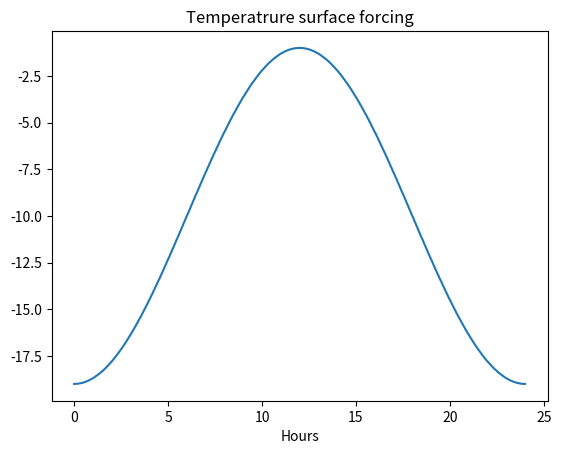

Write Python code to recreate this figure. (Note: this script raises an exception after producing the figure.)
# -*- coding: utf-8 -*-
### 1D snowpack temperature simulator ###
# v1.4
#@author: olath
# Verison update: VPG function

import numpy as np
import matplotlib.pyplot as plt



############################    Parameters   ############################ 
runtime = 24         # Hours
dt = 200                 # Time step [seconds] (Must be devisible by 3600)
depth = 1                # Snow depth from surface [m]
dx = 0.02               # Dist. interval [m]
pm = 4                   # USE INTEGERS. Plot multiplier, 1 -> every h, 2 -> every second h


############################    Constants   ############################   
k = 0.2                  # Thermal conductivity snow [W/m K]
rho = 200                # density [kg/m3]
cp = 2090                # Spesific heat ice [J/kg C]
t0 = 273.15          # Kelvin [K]
a = k/(rho*cp)           # Thermal diffusivity [m2/s]
r = a*(dt/(dx*dx))       # Must be < 0.5 for model stability [1]
h = int((3600/dt))       # Number of dt increments between each whole hour [1]




###########################    Functions    ###########################
def Heat_diff(ix, iy):
    iy = iy-1                                         # Ask Ola about this
    t1 = snow[ix-1, iy]
    t2 = snow[ix, iy] 
    t3 = snow[ix+1, iy]
    
    temp = t2 + r*((-2 * t2) + t1 + t3)
                  
    return temp


def Vapor_pres(ix, iy, temp):
    temp = temp + t0
    vp = -9.09718 * ((t0 / temp) - 1) -3.56654 * np.log10(t0 / temp) 
    vp = vp +0.876793 * (1-(t0/temp)) + np.log10(6.1071)
    vp = 10**vp
    
    return vp

def Vapor_pres_grad(ix, iy):
    vpg = (vp[ix, iy] - vp[ix + 1, iy]) / dx 
    
    return vpg

# def Facet_growth_rate(ix, iy):
    
#########################    Model domain    #########################
 
    # Model grid  
nx = int(depth/dx)
ny = int((runtime * 60 * 60) / dt)
x = np.linspace(0, depth*100, nx+1)
y = np.round( np.arange(0, ny+1, 1) * 200/3600 , 2)

snow = np.zeros([nx+1,ny+1], dtype=float)  # Main snowpack grid
vp = np.zeros([nx+1,ny+1], dtype=float)    # Vapor pressure grid
vpg = np.zeros([nx+1,ny+1], dtype=float)    # Vapor pressure grid

    ## Initial condition
# Linear ic
ic = np.linspace(-10, 0, nx+1)
#ic = np.ones(nx+1)*(-2)
snow[:, 0] = np.round(ic, 4)

# Fixed bc, diurnal oscillation:
xx = np.linspace(-90, 270, int(h * 24) + 1)
print('xx shape', xx.shape)
bc = 9*np.sin(np.deg2rad(xx))-10      #Sinusoidal surface bc
bc_dummy = np.delete(bc, 0)

# Extends or crops 24h temperature swings to runtime length
if runtime > 24:
    for i in np.arange(1, int(runtime/24)):
        bc = np.concatenate((bc, bc_dummy,), axis=0)
    # add remainder
    if runtime%24 != 0:
        bc_dummy = bc_dummy[0:(int(runtime%24*h))]
        bc = np.concatenate((bc, bc_dummy))

if runtime < 24:
    bc = bc[0:int(runtime*h)+1]  # Crops temp forcing
    

print('bc shape:', bc.shape)
print('y', y.shape)

plt.plot(y, bc) 
plt.title('Temperatrure surface forcing')
plt.xlabel('Hours')
plt.show()

snow[0,:] = bc
snow[-1,:] = 0 * np.ones(ny+1, dtype=float)  #Fixed bottom bc

# Could move forcing param to "Parameter section" 
    
        
# Prints of shapes and numbers (all are numbers and none are shapes)
print('r_number:', r)
print('a_number:', a)
print('h_number:', h)
print('x', x.shape)
print('y', y.shape)
print('snowpack grid shape', snow.shape)




#####################     Main Model Loop    ##################### 

for iy in np.arange(1, ny+1, dtype=int):
    for ix in np.arange(1, nx, dtype=int):
        snow[ix, iy] = Heat_diff(ix, iy)
        
for iy in np.arange(0, ny+1, dtype=int):
    for ix in np.arange(0, nx, dtype=int):
        vp[ix, iy] = Vapor_pres(ix, iy, snow[ix, iy])
        
for iy in np.arange(0, ny+1, dtype=int):
    for ix in np.arange(0, nx+1, dtype=int):     # Ask Ola about this line. Now I did nx-1 to not have to deal with the bottom of the snow.
        vpg[ix, iy] = Vapor_pres_grad(ix, iy)

###################################################################



# PLot of results:
for p in np.arange(0, ny+1, h*pm):
    plt.plot(snow[:,p], x, label= f"Time {y[p]} h") # Plot every whole hour

    
plt.gca().invert_yaxis()
plt.title('Temperature')
plt.xlabel('Temperature C')
plt.ylabel('Depth [cm]')
plt.legend()
plt.grid(alpha=0.5)
plt.show()


for p in np.arange(0, ny+1, h*pm):
    plt.plot(vp[:,p], x, label= f"Time {y[p]} h") # Plot every whole hour

    
plt.gca().invert_yaxis()
plt.title('Vapor pressure')
plt.xlabel('vp [mb] ')
plt.ylabel('Depth [cm]')
plt.legend()
plt.grid(alpha=0.5)
plt.show()

for p in np.arange(0, ny+1, h*pm):
    plt.plot(vpg[:,p], x, label= f"Time {y[p]} h") # Plot every whole hour

    
plt.gca().invert_yaxis()
plt.title('Vapor pressure gradient')
plt.xlabel('vpg [mb/m] ')
plt.ylabel('Depth [cm]')
plt.legend()
plt.grid(alpha=0.5)
plt.show()
